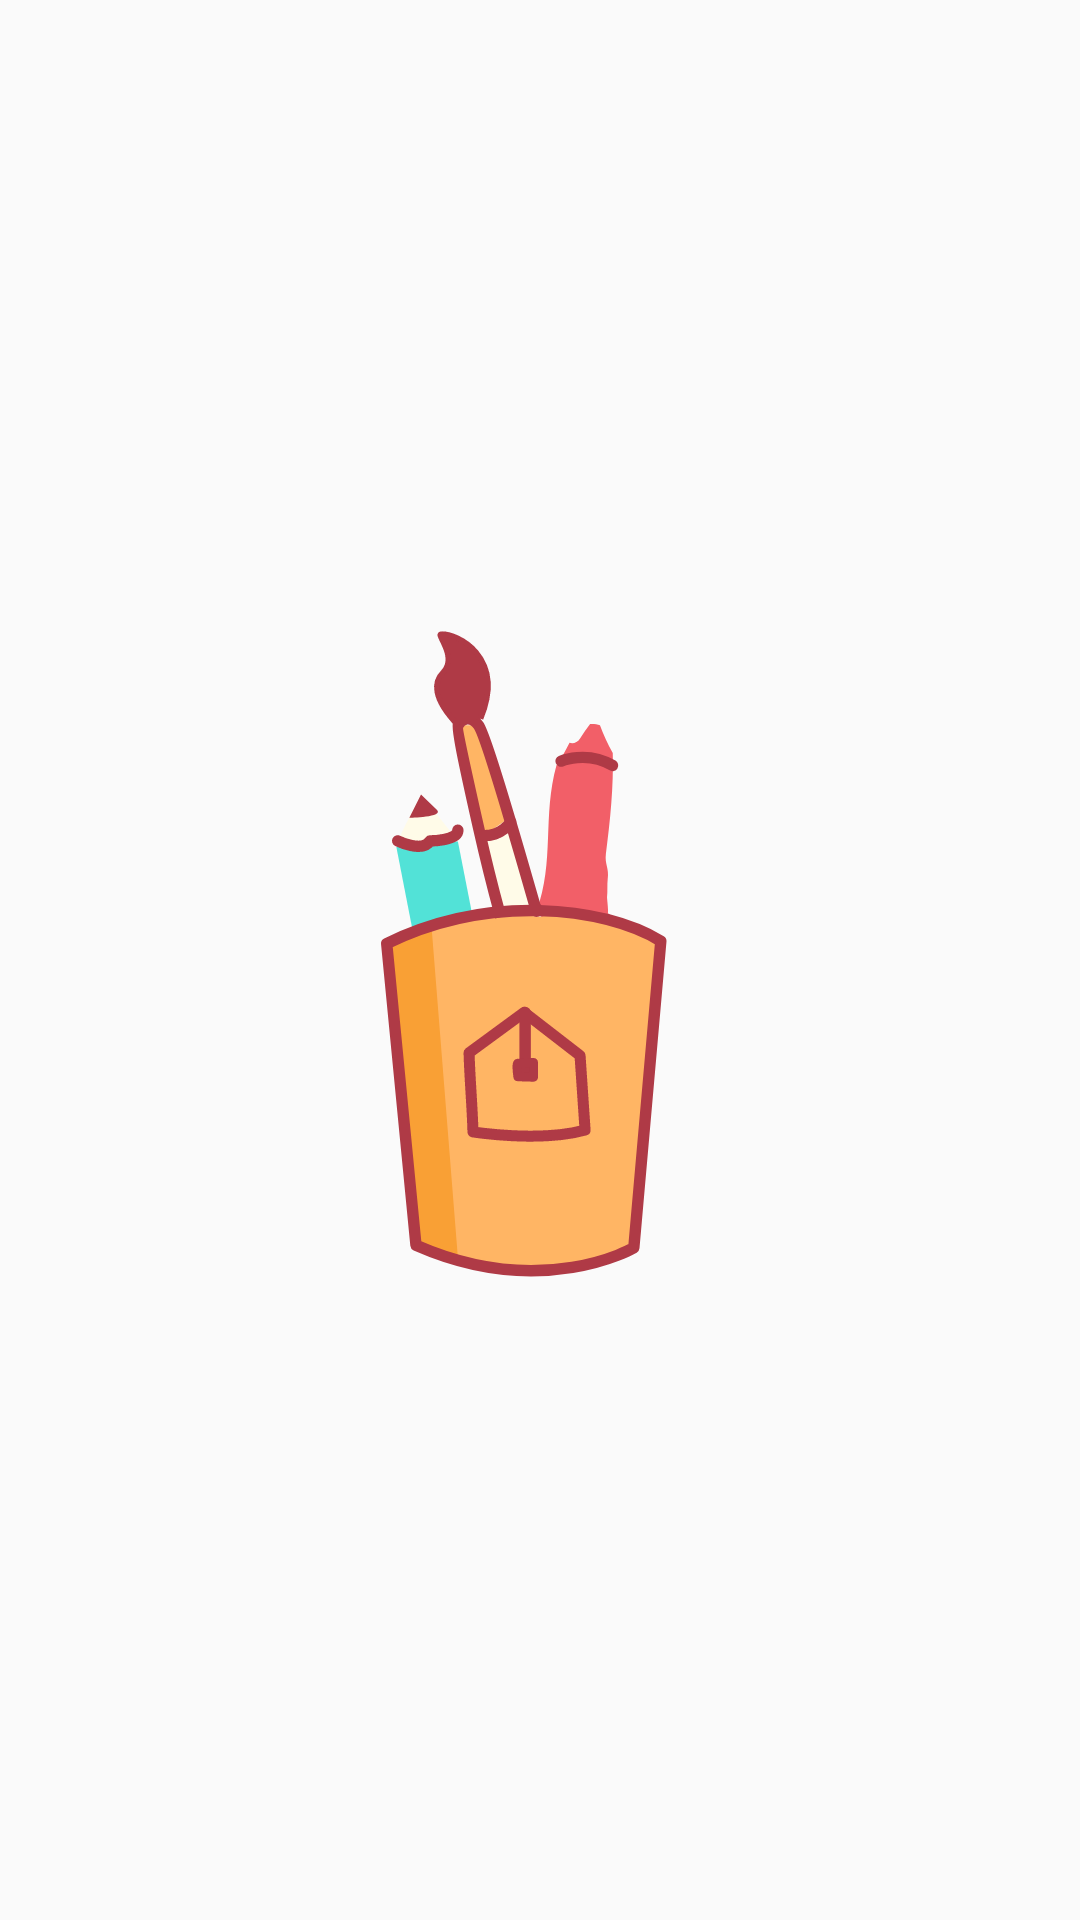

The Android layout XML behind this screen, and the referenced resources:
<!-- AndroidManifest.xml: application theme AppTheme -->
<!-- res/layout/layout_svg_sample.xml -->
<?xml version="1.0" encoding="utf-8"?>
<androidx.constraintlayout.widget.ConstraintLayout xmlns:android="http://schemas.android.com/apk/res/android"
    xmlns:app="http://schemas.android.com/apk/res-auto"
    xmlns:tools="http://schemas.android.com/tools"
    android:layout_width="match_parent"
    android:layout_height="match_parent">

    <ImageView
        android:id="@+id/imageView2"
        android:layout_width="wrap_content"
        android:layout_height="wrap_content"
        app:layout_constraintBottom_toBottomOf="parent"
        app:layout_constraintEnd_toEndOf="parent"
        app:layout_constraintTop_toTopOf="parent"
        app:layout_constraintVertical_bias="0.5"
        app:srcCompat="@drawable/ic_freesample" />
</androidx.constraintlayout.widget.ConstraintLayout>
<!-- resources referenced by this layout -->
<resources>
  <!-- drawable ic_freesample: vector/xml drawable (drawable, 4273 chars, omitted) -->
  <style name="AppTheme" parent="Theme.AppCompat.Light.DarkActionBar">
          
          <item name="colorPrimary">@color/colorPrimary</item>
          <item name="colorPrimaryDark">@color/colorPrimaryDark</item>
          <item name="colorAccent">@color/colorAccent</item>
      </style>
  <color name="colorPrimary">#008577</color>
  <color name="colorPrimaryDark">#00574B</color>
  <color name="colorAccent">#D81B60</color>
</resources>
